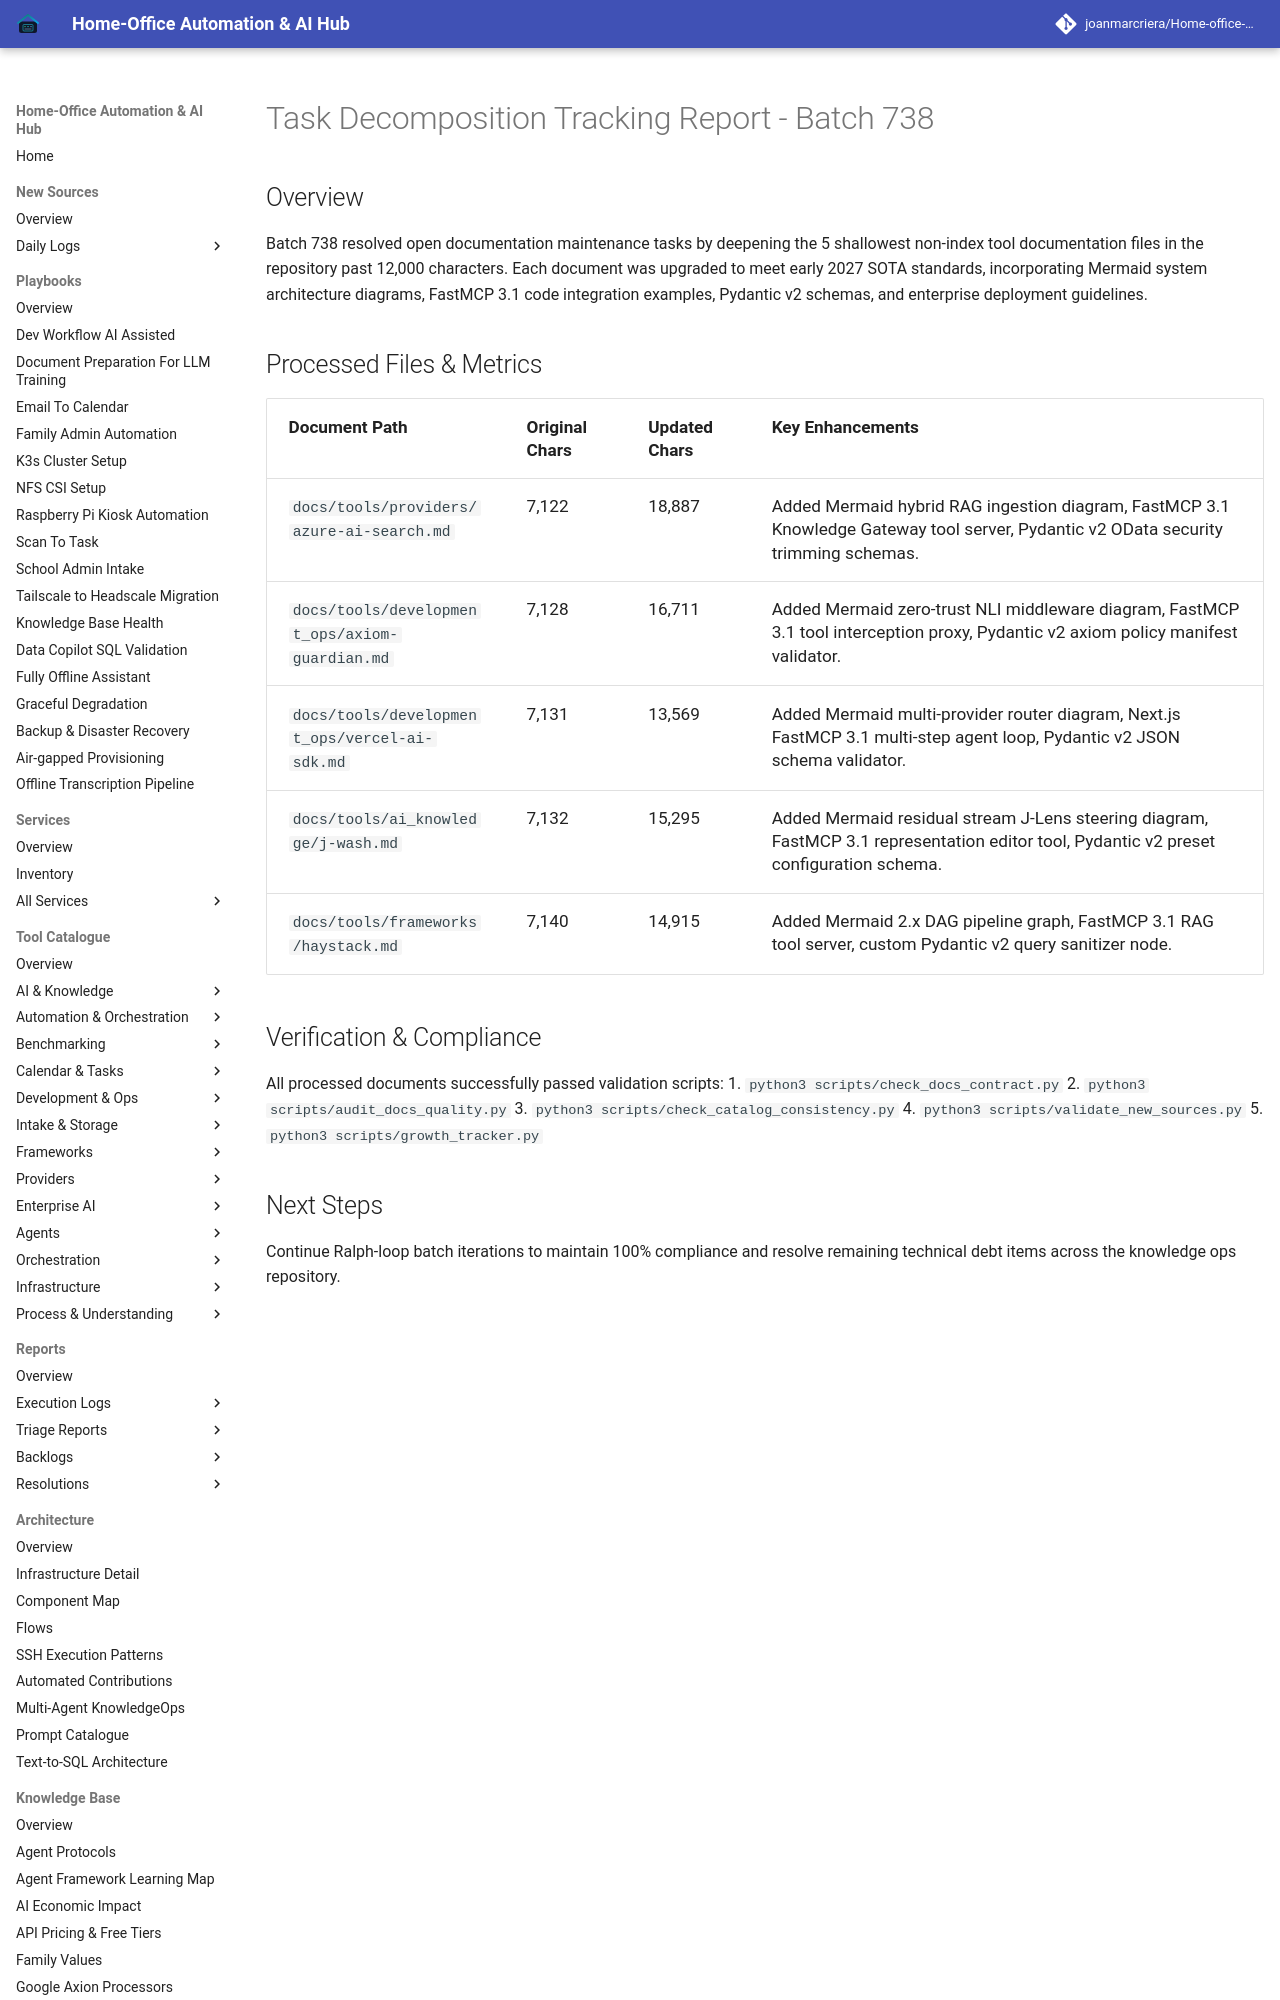

repository: joanmarcriera/Home-office-automations · page: reports/task-decomposition-batch-738/index.html · generator: mkdocs

# Task Decomposition Tracking Report - Batch 738

## Overview
Batch 738 resolved open documentation maintenance tasks by deepening the 5 shallowest non-index tool documentation files in the repository past 12,000 characters. Each document was upgraded to meet early 2027 SOTA standards, incorporating Mermaid system architecture diagrams, FastMCP 3.1 code integration examples, Pydantic v2 schemas, and enterprise deployment guidelines.
